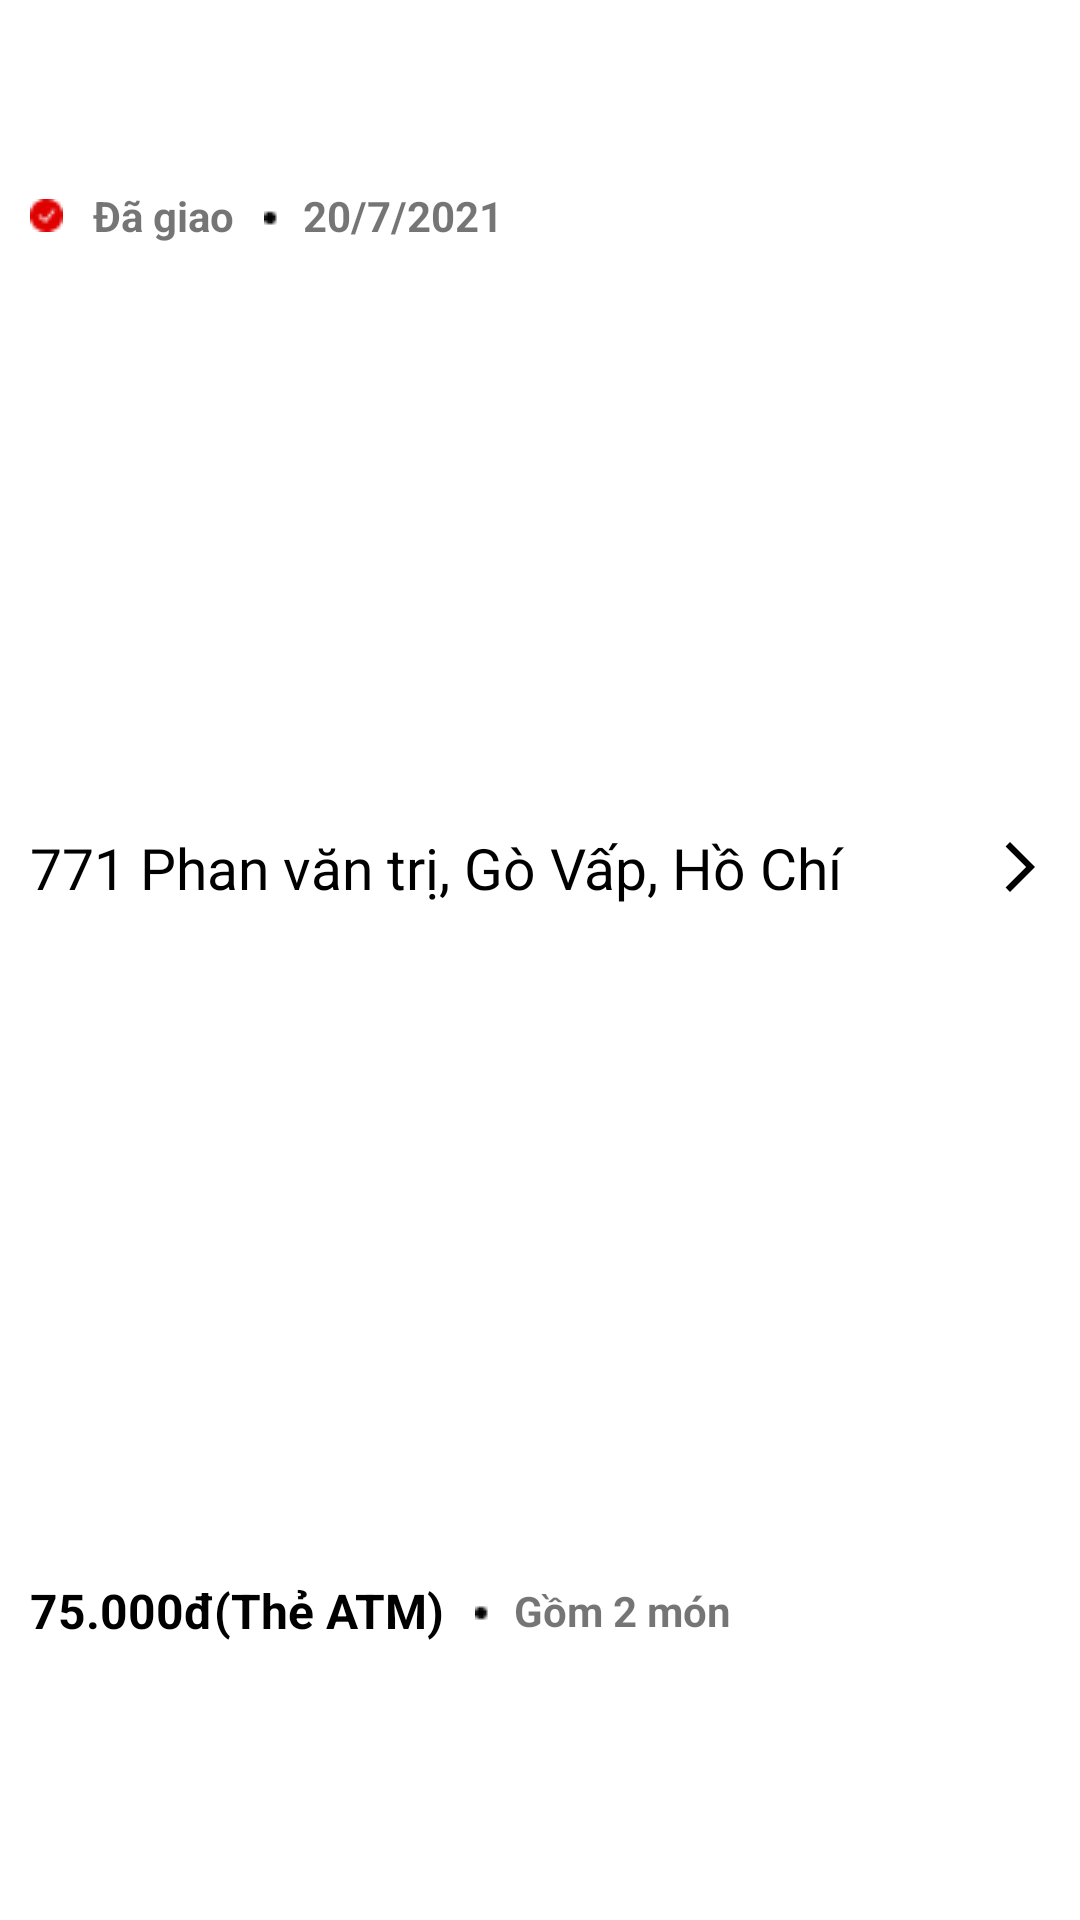

Produce the Android XML layout that renders to this screen, including the resource entries it uses.
<!-- AndroidManifest.xml: application theme Theme.CofeeHouse -->
<!-- res/layout/layout_item_history_order.xml -->
<?xml version="1.0" encoding="utf-8"?>
<LinearLayout xmlns:android="http://schemas.android.com/apk/res/android"
    android:id="@+id/main"
    android:layout_width="match_parent"
    android:padding="10dp"
    android:layout_gravity="center"
    android:layout_marginTop="10dp"
    android:orientation="vertical"
    android:weightSum="10"
    android:background="#fff"
    android:layout_height="150dp">
    <LinearLayout
        android:orientation="horizontal"
        android:layout_weight="2"
        android:layout_width="match_parent"
        android:layout_height="0dp">
        <TextView
            android:layout_gravity="left|center"
            android:drawablePadding="10dp"
            android:textStyle="bold"
            android:text="Đã giao"
            android:drawableLeft="@drawable/done"
            android:drawableRight="@drawable/dot"
            android:layout_height="wrap_content"
            android:layout_width="wrap_content" />
        <TextView
            android:id="@+id/time"
            android:text="20/7/2021"
            android:textStyle="bold"
            android:layout_gravity="center"
            android:layout_width="wrap_content"
            android:layout_height="wrap_content"/>
    </LinearLayout>
    <TextView
        android:id="@+id/address"
        android:layout_weight="5"
        android:layout_height="0dp"
        android:maxLines="1"
        android:textSize="19sp"
        android:gravity="left|center"
        android:textColor="#000"
        android:text="771 Phan văn trị, Gò Vấp, Hồ Chí Minh..."
        android:drawableRight="@drawable/ic_baseline_arrow_forward_ios_24"
        android:layout_width="match_parent" />
    <LinearLayout
        android:orientation="horizontal"
        android:layout_weight="3"
        android:layout_width="match_parent"
        android:layout_height="0dp">
        <TextView
            android:id="@+id/priceAndPublicPay"
            android:layout_gravity="left|center"
            android:drawablePadding="10dp"
            android:textStyle="bold"
            android:textSize="16sp"
            android:textColor="#000"
            android:text="75.000đ(Thẻ ATM)"
            android:drawableRight="@drawable/dot"
            android:layout_height="wrap_content"
            android:layout_width="wrap_content" />
        <TextView
            android:id="@+id/total"
            android:text="Gồm 2 món"
            android:textStyle="bold"
            android:layout_gravity="center"
            android:layout_width="wrap_content"
            android:layout_height="wrap_content"/>
    </LinearLayout>
</LinearLayout>
<!-- resources referenced by this layout -->
<resources>
  <!-- drawable done: png bitmap (drawable, 292 bytes) -->
  <!-- drawable dot: png bitmap (drawable, 172 bytes) -->
  <!-- drawable ic_baseline_arrow_forward_ios_24 (drawable) -->
  <vector xmlns:android="http://schemas.android.com/apk/res/android"
      android:width="20dp"
      android:height="20dp"
      android:viewportWidth="24"
      android:viewportHeight="24"
      android:tint="#000"
      android:autoMirrored="true">
    <path
        android:fillColor="@android:color/white"
        android:pathData="M6.23,20.23l1.77,1.77l10,-10l-10,-10l-1.77,1.77l8.23,8.23z"/>
  </vector>
  <style name="Theme.CofeeHouse" parent="Theme.AppCompat.DayNight.NoActionBar">
          
          <item name="colorPrimary">@color/purple_500</item>
          <item name="colorPrimaryVariant">@color/purple_700</item>
          <item name="colorOnPrimary">@color/white</item>
          
          <item name="colorSecondary">@color/teal_200</item>
          <item name="colorSecondaryVariant">@color/teal_700</item>
          <item name="colorOnSecondary">@color/black</item>
          
          <item name="android:statusBarColor" tools:targetApi="l">?attr/colorPrimaryVariant</item>
          
      </style>
  <!-- not gathered from this repository: default colours our renderer supplied (Android Studio template values) -->
  <color name="purple_500">#FF6200EE</color>
  <color name="purple_700">#FF3700B3</color>
  <color name="teal_200">#FF03DAC5</color>
  <color name="teal_700">#FF018786</color>
  <color name="black">#FF000000</color>
  <color name="white">#FFFFFFFF</color>
</resources>
